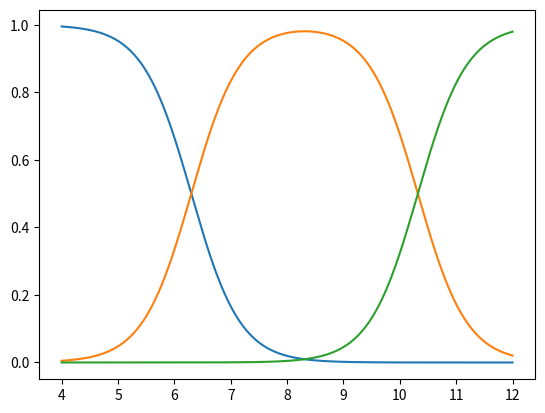

Write the Python code that produced this figure.
from matplotlib.pyplot import *  
import  numpy as np
#a
K1=5.01e-7
K2=4.79e-11
pH =np.linspace(4,12,1001)
H=10**-pH
CO2=H**2/(H**2 +(K1*H)+(K1*K2))
HCO3=(K1*H)/(H**2+(K1*H)+(K1*K2))
CO3=(K1*K2)/(H**2+(K1*H)+(K1*K2))

y=CO2,HCO3,CO3
plot(pH,CO2)
plot(pH,HCO3)
plot(pH,CO3)
show()


